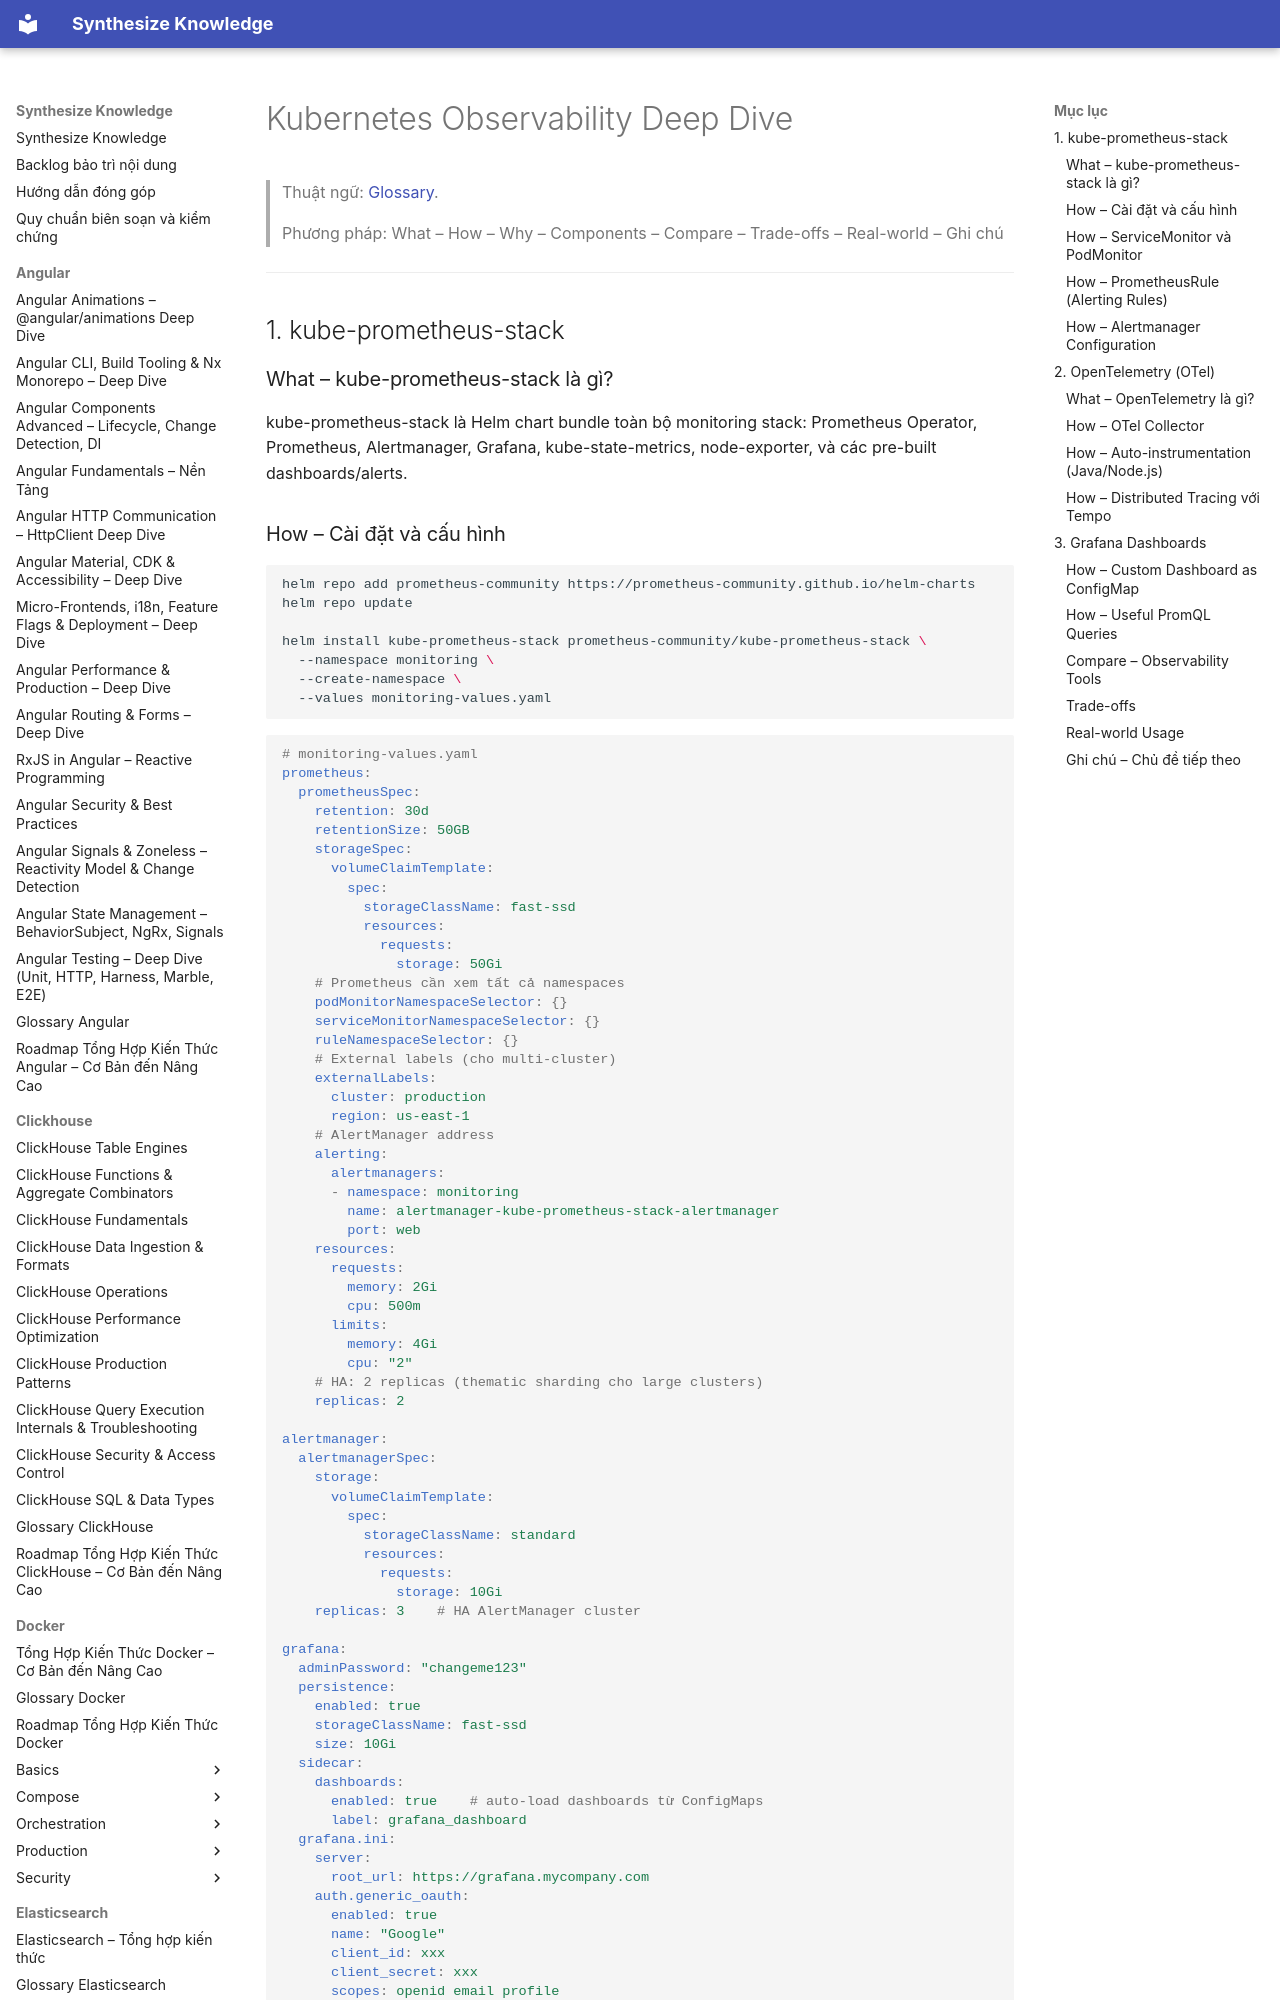

repository: hieutran2811/synthesize_knowledge · page: kubernetes/observability/monitoring_deep/index.html · generator: mkdocs

---
title: "Kubernetes Observability Deep Dive"
topic: kubernetes
level: mixed
review_status: needs_review
content_updated: 2026-05-06
last_verified: null
version_scope: "unspecified"
source_count: 18
---
# Kubernetes Observability Deep Dive

> Thuật ngữ: [Glossary](../glossary.md).

> Phương pháp: What – How – Why – Components – Compare – Trade-offs – Real-world – Ghi chú

---

## 1. kube-prometheus-stack

### What – kube-prometheus-stack là gì?
kube-prometheus-stack là Helm chart bundle toàn bộ monitoring stack: Prometheus Operator, Prometheus, Alertmanager, Grafana, kube-state-metrics, node-exporter, và các pre-built dashboards/alerts.
